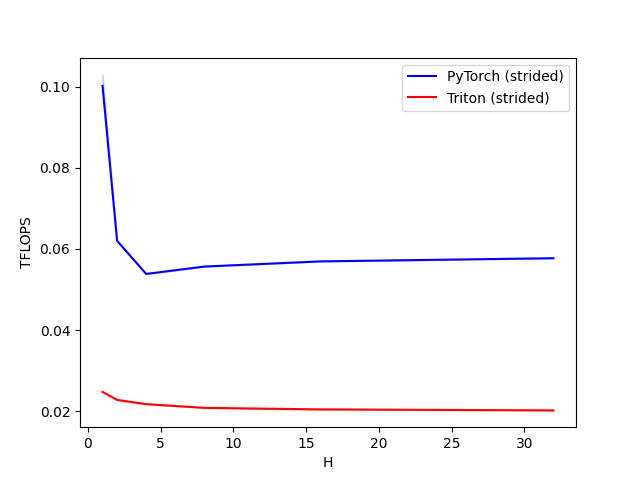

The file beside this chart, header and first rows:
H, PyTorch (strided), Triton (strided)
1, 0.1002, 0.02477
2, 0.062, 0.02279
4, 0.05385, 0.02175
8, 0.05567, 0.02083
16, 0.05694, 0.02045
32, 0.05772, 0.0202
